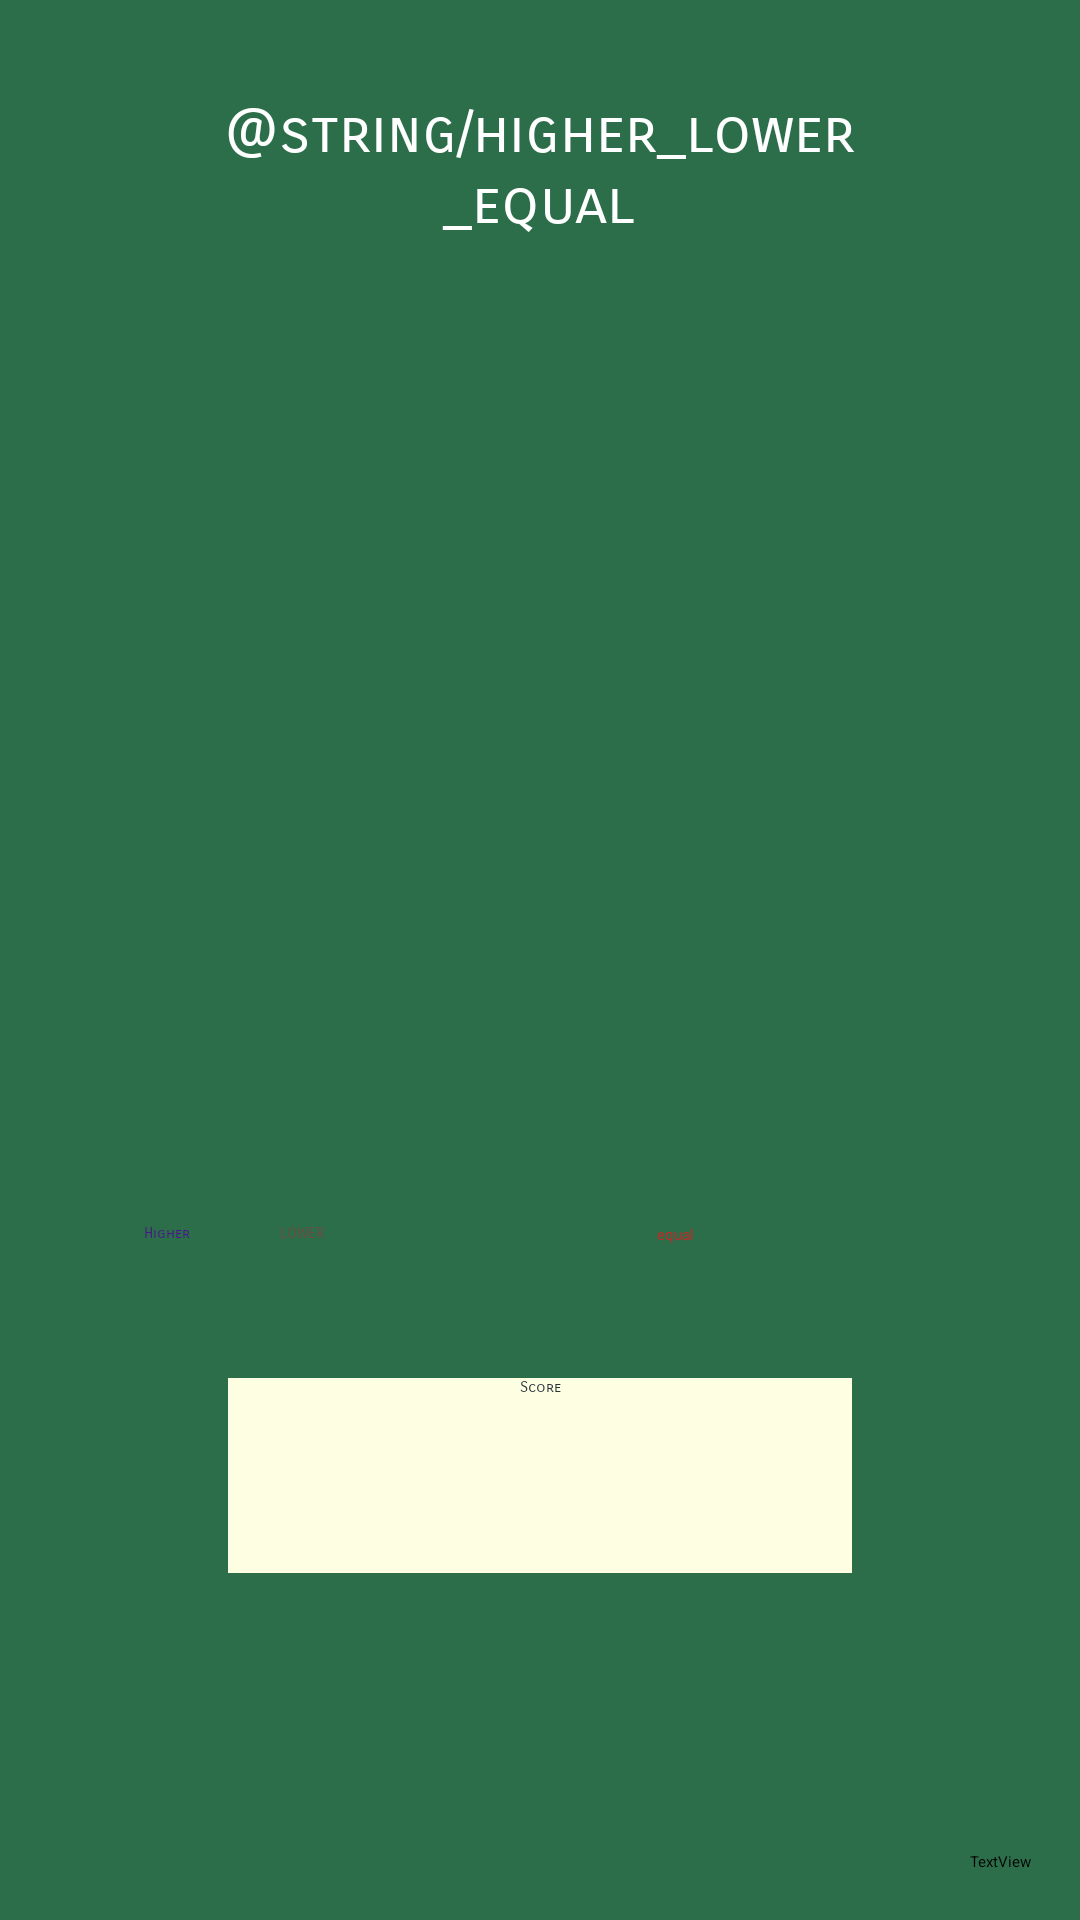

Write the Android layout XML for this screen, with the resource values it uses.
<!-- AndroidManifest.xml: application theme Theme.HighLow -->
<!-- res/layout/play_activity.xml -->
<?xml version="1.0" encoding="utf-8"?>
<androidx.constraintlayout.widget.ConstraintLayout xmlns:android="http://schemas.android.com/apk/res/android"
    xmlns:app="http://schemas.android.com/apk/res-auto"
    xmlns:tools="http://schemas.android.com/tools"
    android:layout_width="match_parent"
    android:layout_height="match_parent">

    <androidx.constraintlayout.widget.ConstraintLayout
        android:layout_width="match_parent"
        android:layout_height="match_parent"
        android:background="#2c6e49"
        tools:context=".MainActivity">

        <FrameLayout
            android:id="@+id/frameLayout"
            android:layout_width="181dp"
            android:layout_height="213dp"
            android:layout_marginTop="54dp"
            app:layout_constraintEnd_toEndOf="parent"
            app:layout_constraintHorizontal_bias="0.497"
            app:layout_constraintStart_toStartOf="parent"
            app:layout_constraintTop_toBottomOf="@+id/textView">

        </FrameLayout>

        <TextView
            android:id="@+id/textView"
            android:layout_width="220dp"
            android:layout_height="61dp"
            android:layout_marginTop="32dp"
            android:fontFamily="sans-serif-smallcaps"
            android:text="@string/higher_lower_equal"
            android:textAlignment="center"
            android:textColor="#FFFFFF"
            android:textSize="20sp"
            app:layout_constraintEnd_toEndOf="parent"
            app:layout_constraintHorizontal_bias="0.497"
            app:layout_constraintStart_toStartOf="parent"
            app:layout_constraintTop_toTopOf="parent" />

        <Button
            android:id="@+id/higherButton"
            android:layout_width="wrap_content"
            android:layout_height="wrap_content"
            android:layout_marginStart="48dp"
            android:layout_marginTop="48dp"
            android:backgroundTint="#4c956c"
            android:fontFamily="sans-serif-smallcaps"
            android:text="@string/higher"
            android:textColor="#4A148C"
            app:layout_constraintStart_toStartOf="parent"
            app:layout_constraintTop_toBottomOf="@+id/frameLayout" />

        <Button
            android:id="@+id/lowerButton"
            android:layout_width="wrap_content"
            android:layout_height="wrap_content"
            android:layout_marginStart="30dp"
            android:layout_marginTop="48dp"
            android:backgroundTint="#fefee3"
            android:fontFamily="sans-serif-smallcaps"
            android:text="@string/lower"
            android:textColor="#6D4C41"
            app:layout_constraintStart_toEndOf="@+id/higherButton"
            app:layout_constraintTop_toBottomOf="@+id/frameLayout" />

        <Button
            android:id="@+id/equalButton"
            android:layout_width="wrap_content"
            android:layout_height="wrap_content"
            android:layout_marginStart="30dp"
            android:layout_marginTop="48dp"
            android:layout_marginEnd="48dp"
            android:backgroundTint="#d68c45"
            android:text="@string/equal"
            android:textColor="#C62828"
            android:textColorHint="#EFEBCE"
            app:layout_constraintEnd_toEndOf="parent"
            app:layout_constraintStart_toEndOf="@+id/lowerButton"
            app:layout_constraintTop_toBottomOf="@+id/frameLayout" />

        <TextView
            android:id="@+id/ScoreView"
            android:layout_width="208dp"
            android:layout_height="65dp"
            android:layout_marginTop="16dp"
            android:layout_marginBottom="87dp"
            android:background="#fefee3"
            android:fontFamily="sans-serif-smallcaps"
            android:text="Score"
            android:textAlignment="center"
            android:textColor="#263238"
            app:layout_constraintBottom_toBottomOf="parent"
            app:layout_constraintEnd_toEndOf="parent"
            app:layout_constraintStart_toStartOf="parent"
            app:layout_constraintTop_toBottomOf="@+id/higherButton" />

        <TextView
            android:id="@+id/RulesTextView"
            android:layout_width="wrap_content"
            android:layout_height="wrap_content"
            android:layout_marginEnd="16dp"
            android:layout_marginBottom="16dp"
            android:text="TextView"
            app:layout_constraintBottom_toBottomOf="parent"
            app:layout_constraintEnd_toEndOf="parent" />

    </androidx.constraintlayout.widget.ConstraintLayout>
</androidx.constraintlayout.widget.ConstraintLayout>
<!-- resources referenced by this layout -->
<resources>
  <string name="equal">equal</string>
  <string name="higher">Higher</string>
  <string name="lower">LOWER</string>
</resources>
